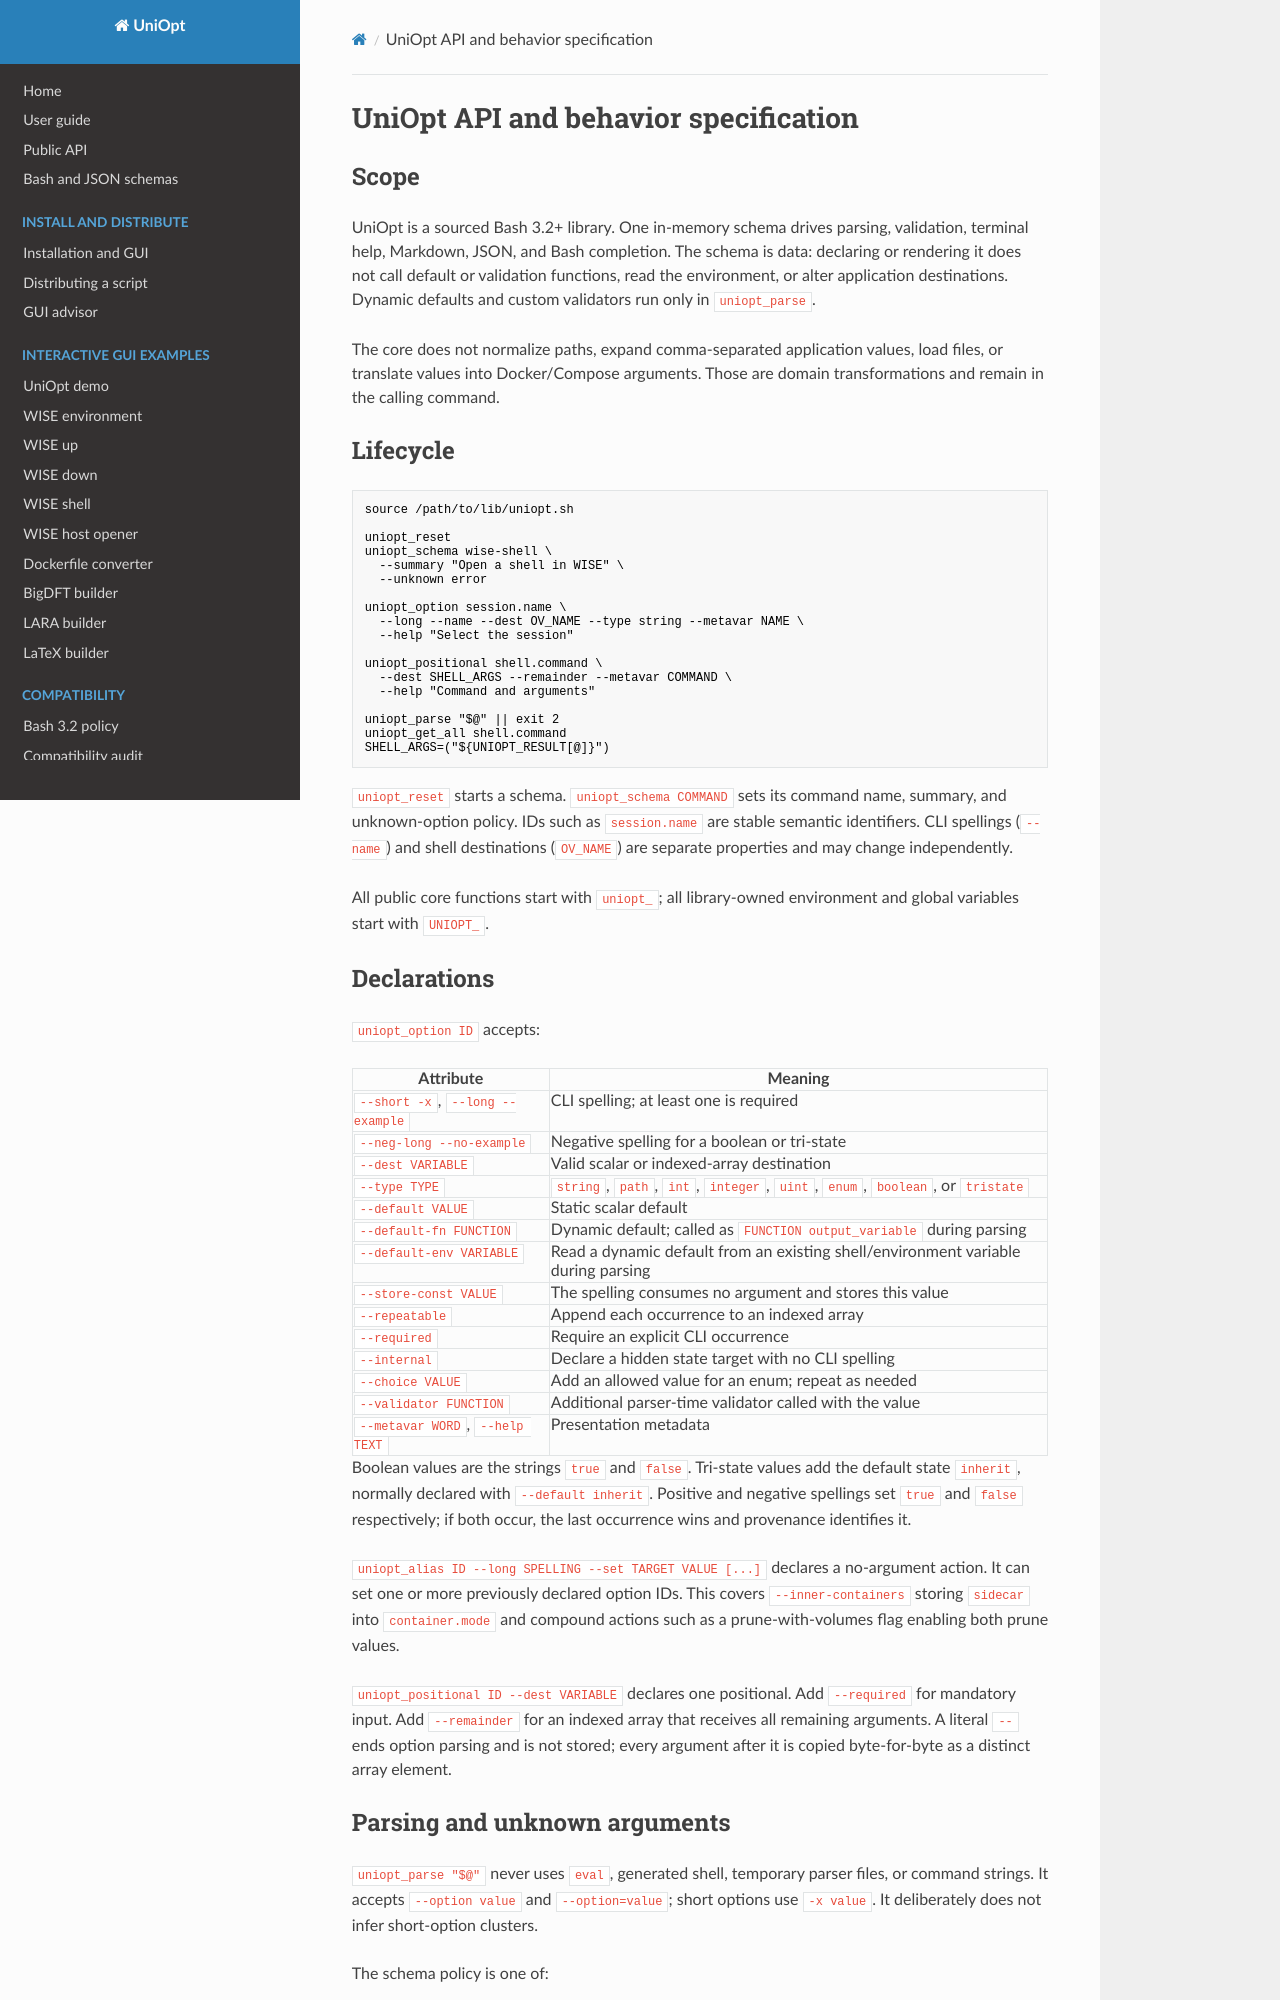

repository: BigDFT-group/uniopt · page: api/index.html · generator: mkdocs

# UniOpt API and behavior specification

## Scope

UniOpt is a sourced Bash 3.2+ library. One in-memory schema drives parsing,
validation, terminal help, Markdown, JSON, and Bash completion. The schema is
data: declaring or rendering it does not call default or validation functions,
read the environment, or alter application destinations. Dynamic defaults and
custom validators run only in `uniopt_parse`.

The core does not normalize paths, expand comma-separated application values,
load files, or translate values into Docker/Compose arguments. Those are domain
transformations and remain in the calling command.

## Lifecycle

```bash
source /path/to/lib/uniopt.sh

uniopt_reset
uniopt_schema wise-shell \
  --summary "Open a shell in WISE" \
  --unknown error

uniopt_option session.name \
  --long --name --dest OV_NAME --type string --metavar NAME \
  --help "Select the session"

uniopt_positional shell.command \
  --dest SHELL_ARGS --remainder --metavar COMMAND \
  --help "Command and arguments"

uniopt_parse "$@" || exit 2
uniopt_get_all shell.command
SHELL_ARGS=("${UNIOPT_RESULT[@]}")
```

`uniopt_reset` starts a schema. `uniopt_schema COMMAND` sets its command name,
summary, and unknown-option policy. IDs such as `session.name` are stable
semantic identifiers. CLI spellings (`--name`) and shell destinations
(`OV_NAME`) are separate properties and may change independently.

All public core functions start with `uniopt_`; all library-owned environment
and global variables start with `UNIOPT_`.

## Declarations

`uniopt_option ID` accepts:

| Attribute | Meaning |
|---|---|
| `--short -x`, `--long --example` | CLI spelling; at least one is required |
| `--neg-long --no-example` | Negative spelling for a boolean or tri-state |
| `--dest VARIABLE` | Valid scalar or indexed-array destination |
| `--type TYPE` | `string`, `path`, `int`, `integer`, `uint`, `enum`, `boolean`, or `tristate` |
| `--default VALUE` | Static scalar default |
| `--default-fn FUNCTION` | Dynamic default; called as `FUNCTION output_variable` during parsing |
| `--default-env VARIABLE` | Read a dynamic default from an existing shell/environment variable during parsing |
| `--store-const VALUE` | The spelling consumes no argument and stores this value |
| `--repeatable` | Append each occurrence to an indexed array |
| `--required` | Require an explicit CLI occurrence |
| `--internal` | Declare a hidden state target with no CLI spelling |
| `--choice VALUE` | Add an allowed value for an enum; repeat as needed |
| `--validator FUNCTION` | Additional parser-time validator called with the value |
| `--metavar WORD`, `--help TEXT` | Presentation metadata |

Boolean values are the strings `true` and `false`. Tri-state values add the
default state `inherit`, normally declared with `--default inherit`. Positive
and negative spellings set `true` and `false` respectively; if both occur, the
last occurrence wins and provenance identifies it.

`uniopt_alias ID --long SPELLING --set TARGET VALUE [...]` declares a
no-argument action. It can set one or more previously declared option IDs. This
covers `--inner-containers` storing `sidecar` into `container.mode` and compound
actions such as a prune-with-volumes flag enabling both prune values.

`uniopt_positional ID --dest VARIABLE` declares one positional. Add `--required`
for mandatory input. Add `--remainder` for an indexed array that receives all
remaining arguments. A literal `--` ends option parsing and is not stored;
every argument after it is copied byte-for-byte as a distinct array element.
